Run: headless pygame with SDL's dummy video driver; simulated clock (each Clock.tick advances the game by its frame time, no real sleeping); random seed 0; keys injected as events and as key.get_pressed() state; no mouse input; restart key R tapped at the start of phases 3 and 4.
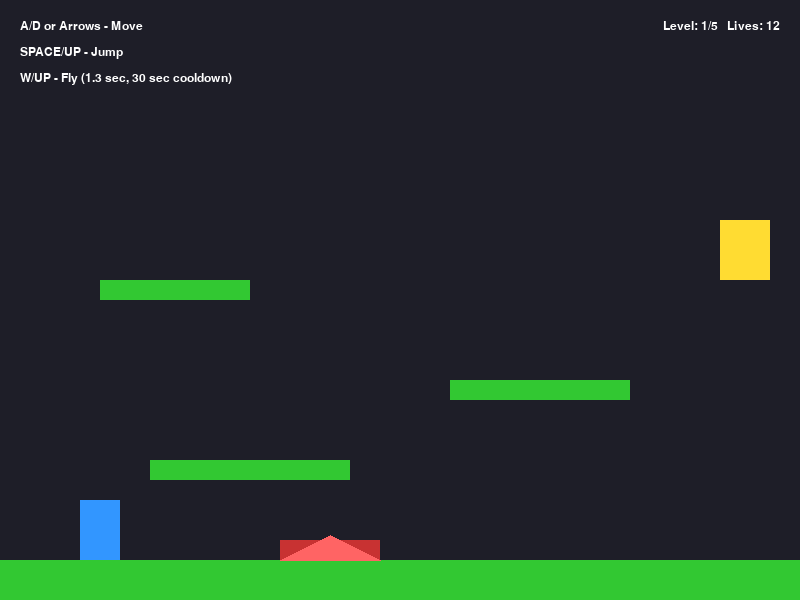
Frame 1 of 4 · flips 1–60 · no input
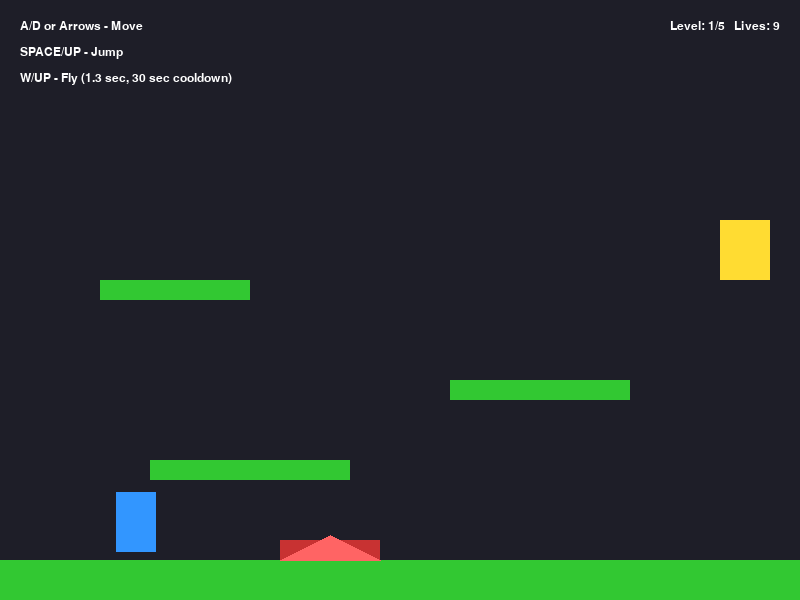
Frame 2 of 4 · flips 61–180 · tapped SPACE, RETURN · held RIGHT (→), D
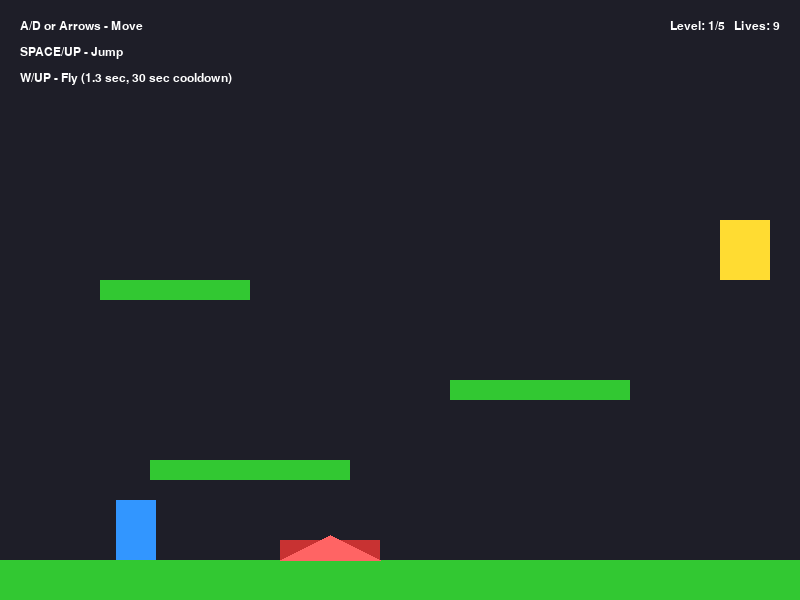
Frame 3 of 4 · flips 181–300 · tapped R · held DOWN (↓), S
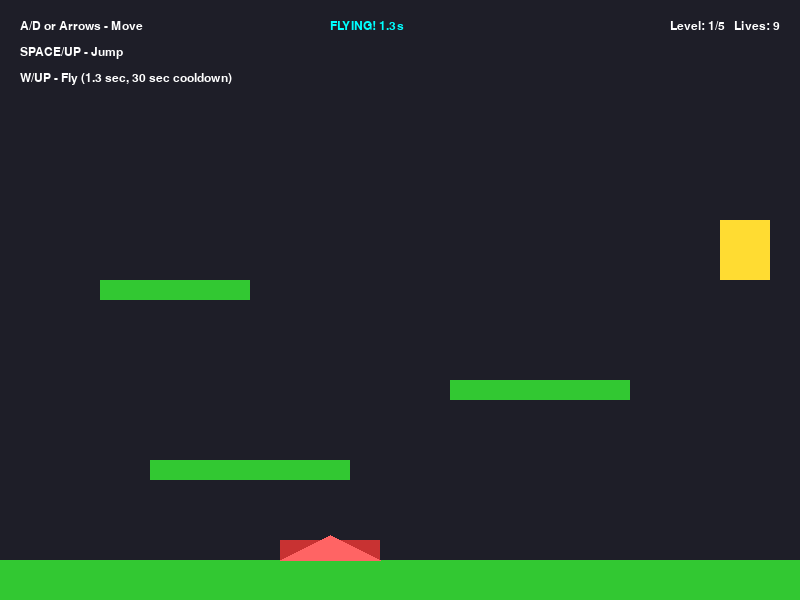
Frame 4 of 4 · flips 301–420 · tapped R · held LEFT (←), A, UP (↑), W

The pygame program that drew these frames:

import pygame
import sys
import time

pygame.init()

WIDTH, HEIGHT = 800, 600
FPS = 60

screen = pygame.display.set_mode((WIDTH, HEIGHT))
pygame.display.set_caption("2D Platformer - Parkour Challenge")
clock = pygame.time.Clock()

# Colors
WHITE = (255, 255, 255)
BLUE = (50, 150, 255)
GREEN = (50, 200, 50)
RED = (200, 50, 50)
YELLOW = (255, 220, 50)
DARK = (30, 30, 40)
CYAN = (0, 255, 255)

# Physics
gravity = 0.6
jump_power = -14
move_speed = 5.5
flight_speed = 6

# Font
font = pygame.font.SysFont("Arial", 24)
small_font = pygame.font.SysFont("Arial", 18)

# Game variables
current_level = 0
lives = 12
game_over = False
victory = False

class Player(pygame.Rect):
    def __init__(self, x, y):
        super().__init__(x, y, 40, 60)
        self.vel_y = 0
        self.on_ground = False
        self.start_x = x
        self.start_y = y
        self.flight_end_time = 0
        self.last_flight_use = 0
        self.is_flying = False

    def reset(self):
        self.x = self.start_x
        self.y = self.start_y
        self.vel_y = 0
        self.is_flying = False

player = Player(80, 400)

# 5 разных уровней
def create_levels():
    return [
        # Level 1 - Tutorial
        {
            "platforms": [pygame.Rect(0,560,800,40), pygame.Rect(150,460,200,20), pygame.Rect(450,380,180,20), pygame.Rect(100,280,150,20)],
            "hazards": [pygame.Rect(280,540,100,20)],
            "goal": pygame.Rect(720,220,50,60),
            "start": (80,400)
        },
        # Level 2
        {
            "platforms": [pygame.Rect(0,560,800,40), pygame.Rect(100,480,130,20), pygame.Rect(320,400,140,20), pygame.Rect(550,320,150,20), pygame.Rect(200,230,160,20)],
            "hazards": [pygame.Rect(220,540,110,20), pygame.Rect(480,300,60,20)],
            "goal": pygame.Rect(710,150,50,60),
            "start": (80,400)
        },
        # Level 3
        {
            "platforms": [pygame.Rect(0,560,250,40), pygame.Rect(320,470,110,20), pygame.Rect(500,390,130,20), pygame.Rect(150,310,120,20), pygame.Rect(650,240,130,20), pygame.Rect(300,170,150,20)],
            "hazards": [pygame.Rect(200,540,140,20), pygame.Rect(420,360,70,20)],
            "goal": pygame.Rect(720,100,50,60),
            "start": (80,400)
        },
        # Level 4
        {
            "platforms": [pygame.Rect(0,560,800,40), pygame.Rect(80,450,140,20), pygame.Rect(280,370,100,20), pygame.Rect(480,290,160,20), pygame.Rect(650,200,120,20)],
            "hazards": [pygame.Rect(180,540,160,20), pygame.Rect(350,350,50,20)],
            "goal": pygame.Rect(730,130,50,60),
            "start": (80,400)
        },
        # Level 5 - Final
        {
            "platforms": [pygame.Rect(0,560,200,40), pygame.Rect(250,470,110,20), pygame.Rect(420,380,130,20), pygame.Rect(180,290,100,20), pygame.Rect(520,230,140,20), pygame.Rect(650,150,130,20), pygame.Rect(100,100,120,20)],
            "hazards": [pygame.Rect(220,540,130,20), pygame.Rect(380,360,60,20), pygame.Rect(580,210,70,20)],
            "goal": pygame.Rect(720,60,50,60),
            "start": (80,400)
        }
    ]

levels = create_levels()

def load_level(level_idx):
    global player
    data = levels[level_idx]
    player = Player(*data["start"])
    player.start_x, player.start_y = data["start"]
    return data["platforms"], data["hazards"], data["goal"]

platforms, hazards, goal = load_level(current_level)

def draw_ui():
    hints = [
        "A/D or Arrows - Move",
        "SPACE/UP - Jump",
        "W/UP - Fly (1.3 sec, 30 sec cooldown)"
    ]
    for i, text in enumerate(hints):
        surf = small_font.render(text, True, WHITE)
        screen.blit(surf, (20, 20 + i * 26))
   
    level_text = small_font.render(f"Level: {current_level + 1}/5   Lives: {lives}", True, WHITE)
    screen.blit(level_text, (WIDTH - level_text.get_width() - 20, 20))
   
    current_time = time.time()
    if player.is_flying:
        flight_left = max(0, player.flight_end_time - current_time)
        status = small_font.render(f"FLYING! {flight_left:.1f}s", True, CYAN)
        screen.blit(status, (WIDTH//2 - 70, 20))
    else:
        cooldown_left = max(0, 30 - (current_time - player.last_flight_use))
        if cooldown_left > 0:
            status = small_font.render(f"Flight cooldown: {cooldown_left:.1f}s", True, (200, 200, 100))
            screen.blit(status, (WIDTH//2 - 95, 20))

running = True
while running:
    current_time = time.time()
    clock.tick(FPS)

    for event in pygame.event.get():
        if event.type == pygame.QUIT:
            running = False

    keys = pygame.key.get_pressed()

    if game_over:
        screen.fill(DARK)
        screen.blit(font.render("GAME OVER", True, RED), (WIDTH//2 - 110, HEIGHT//2 - 50))
        screen.blit(small_font.render("Press R to Restart", True, WHITE), (WIDTH//2 - 95, HEIGHT//2 + 20))
        if keys[pygame.K_r]:
            current_level = 0
            lives = 12
            game_over = False
            platforms, hazards, goal = load_level(current_level)
        pygame.display.flip()
        continue

    if victory:
        screen.fill(DARK)
        screen.blit(font.render("CONGRATULATIONS!", True, YELLOW), (WIDTH//2 - 140, HEIGHT//2 - 60))
        screen.blit(font.render("You completed all 5 levels!", True, YELLOW), (WIDTH//2 - 160, HEIGHT//2 - 20))
        screen.blit(small_font.render("Press R to Play Again", True, WHITE), (WIDTH//2 - 90, HEIGHT//2 + 40))
        if keys[pygame.K_r]:
            current_level = 0
            lives = 12
            victory = False
            platforms, hazards, goal = load_level(current_level)
        pygame.display.flip()
        continue

    dx = 0
    if keys[pygame.K_a] or keys[pygame.K_LEFT]: dx = -move_speed
    if keys[pygame.K_d] or keys[pygame.K_RIGHT]: dx = move_speed

    if (keys[pygame.K_w] or keys[pygame.K_UP]) and not player.is_flying and (current_time - player.last_flight_use) >= 30:
        player.is_flying = True
        player.flight_end_time = current_time + 1.3
        player.last_flight_use = current_time

    if player.is_flying:
        dy = 0
        if keys[pygame.K_w] or keys[pygame.K_UP]: dy = -flight_speed
        if keys[pygame.K_s] or keys[pygame.K_DOWN]: dy = flight_speed
        player.vel_y = dy
        if current_time > player.flight_end_time:
            player.is_flying = False
    else:
        if (keys[pygame.K_SPACE] or keys[pygame.K_UP]) and player.on_ground:
            player.vel_y = jump_power
            player.on_ground = False

    player.x += dx
    for p in platforms:
        if player.colliderect(p):
            if dx > 0: player.right = p.left
            elif dx < 0: player.left = p.right

    if not player.is_flying:
        player.vel_y += gravity
    player.y += player.vel_y

    player.on_ground = False
    for p in platforms:
        if player.colliderect(p):
            if player.vel_y > 0 and not player.is_flying:
                player.bottom = p.top
                player.vel_y = 0
                player.on_ground = True
            elif player.vel_y < 0:
                player.top = p.bottom
                player.vel_y = 0

    if player.y > HEIGHT + 100 or any(player.colliderect(h) for h in hazards):
        lives -= 1
        player.reset()
        if lives <= 0:
            game_over = True

    if player.colliderect(goal):
        current_level += 1
        if current_level >= len(levels):
            victory = True
        else:
            platforms, hazards, goal = load_level(current_level)

    screen.fill(DARK)
    for p in platforms:
        pygame.draw.rect(screen, GREEN, p)
    for h in hazards:
        pygame.draw.rect(screen, RED, h)
        pygame.draw.polygon(screen, (255, 100, 100), [(h.left, h.bottom), (h.centerx, h.top - 5), (h.right, h.bottom)])
    pygame.draw.rect(screen, YELLOW, goal)
    screen.blit(small_font.render("GOAL", True, DARK), (goal.centerx - 20, goal.y - 25))
    pygame.draw.rect(screen, BLUE, player)

    draw_ui()
    pygame.display.flip()

pygame.quit()
sys.exit()
